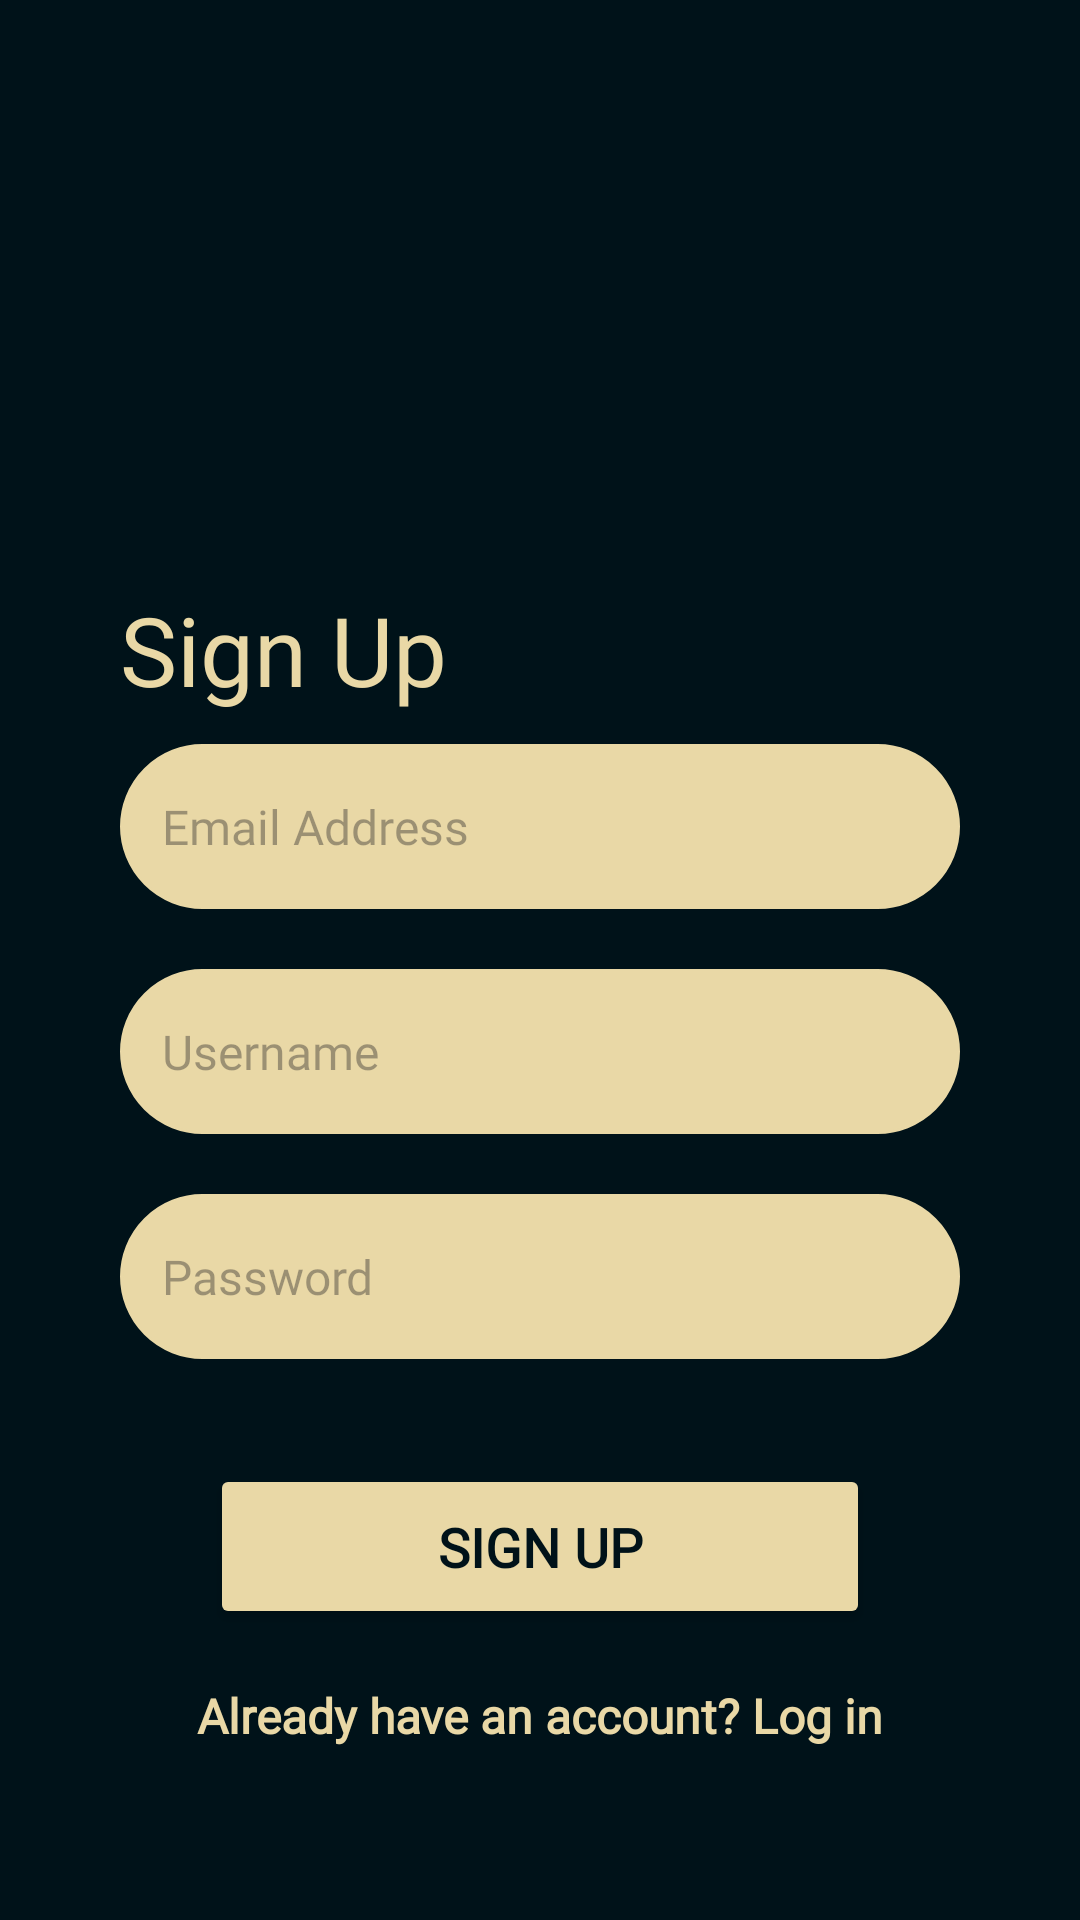

This screen was rendered from an Android layout file. Write that file and the resources it references.
<!-- AndroidManifest.xml: application theme Theme.Z -->
<!-- res/layout/activity_signup.xml -->
<?xml version="1.0" encoding="utf-8"?>
<RelativeLayout
    xmlns:android="http://schemas.android.com/apk/res/android"
    xmlns:app="http://schemas.android.com/apk/res-auto"
    android:layout_width="match_parent"
    android:layout_height="match_parent"
    android:background="#001219"
    android:padding="20dp">

    
    <TextView
        android:id="@+id/tvTitle"
        android:layout_width="wrap_content"
        android:layout_height="wrap_content"
        android:layout_alignStart="@id/etEmail"
        android:layout_marginTop="175dp"
        android:fontFamily="@font/itim_regular"
        android:text="Sign Up"
        android:textColor="@color/textColor"
        android:textSize="32sp" />

    
    <EditText
        android:id="@+id/etEmail"
        android:layout_width="280dp"
        android:layout_height="55dp"
        android:layout_below="@id/tvTitle"
        android:layout_centerHorizontal="true"
        android:layout_marginTop="10dp"
        android:background="@drawable/rounded_edittext"
        android:fontFamily="@font/itim_regular"
        android:hint="Email Address"
        android:inputType="textEmailAddress"
        android:padding="14dp"
        android:textColor="#001219"
        android:textSize="16sp"
        app:hintTextColor="#001219" />

    
    <EditText
        android:id="@+id/etUsername"
        android:layout_width="280dp"
        android:layout_height="55dp"
        android:layout_below="@id/etEmail"
        android:layout_centerHorizontal="true"
        android:layout_marginTop="20dp"
        android:background="@drawable/rounded_edittext"
        android:fontFamily="@font/itim_regular"
        android:hint="Username"
        android:inputType="text"
        android:padding="14dp"
        android:textColor="#001219"
        android:textSize="16sp"
        app:hintTextColor="#001219" />

    
    <EditText
        android:id="@+id/etPassword"
        android:layout_width="280dp"
        android:layout_height="55dp"
        android:layout_below="@id/etUsername"
        android:layout_centerHorizontal="true"
        android:layout_marginTop="20dp"
        android:background="@drawable/rounded_edittext"
        android:fontFamily="@font/itim_regular"
        android:hint="Password"
        android:inputType="textPassword"
        android:padding="14dp"
        android:textColor="#001219"
        android:textSize="16sp"
        app:hintTextColor="#001219" />

    
    <Button
        android:id="@+id/btnSignup"
        android:layout_width="220dp"
        android:layout_height="55dp"
        android:layout_below="@id/etPassword"
        android:layout_centerHorizontal="true"
        android:layout_marginTop="35dp"
        android:backgroundTint="@color/textColor"
        android:elevation="4dp"
        android:fontFamily="@font/itim_regular"
        android:text="Sign Up"
        android:textColor="#001219"
        android:textSize="18sp"
        android:textStyle="bold" />

    
    <TextView
        android:id="@+id/tvLogin"
        android:layout_width="wrap_content"
        android:layout_height="wrap_content"
        android:layout_below="@id/btnSignup"
        android:layout_centerHorizontal="true"
        android:layout_marginTop="18dp"
        android:text="Already have an account? Log in"
        android:textSize="16sp"
        android:textColor="@color/textColor"
        android:fontFamily="@font/itim_regular"
        android:textStyle="bold"
        android:clickable="true"
        android:focusable="true"/>
</RelativeLayout>
<!-- resources referenced by this layout -->
<resources>
  <color name="textColor">#E9D8A6</color>
  <!-- drawable rounded_edittext (drawable) -->
  <shape xmlns:android="http://schemas.android.com/apk/res/android">
      <solid android:color="#E9D8A6" />
      <corners android:radius="30dp" />
      <stroke android:width="1dp" android:color="#E9D8A6" />
  </shape>
  <style name="Theme.Z" parent="Base.Theme.Z" />
  <style name="Base.Theme.Z" parent="Theme.Material3.DayNight.NoActionBar">
          
          
      </style>
</resources>
